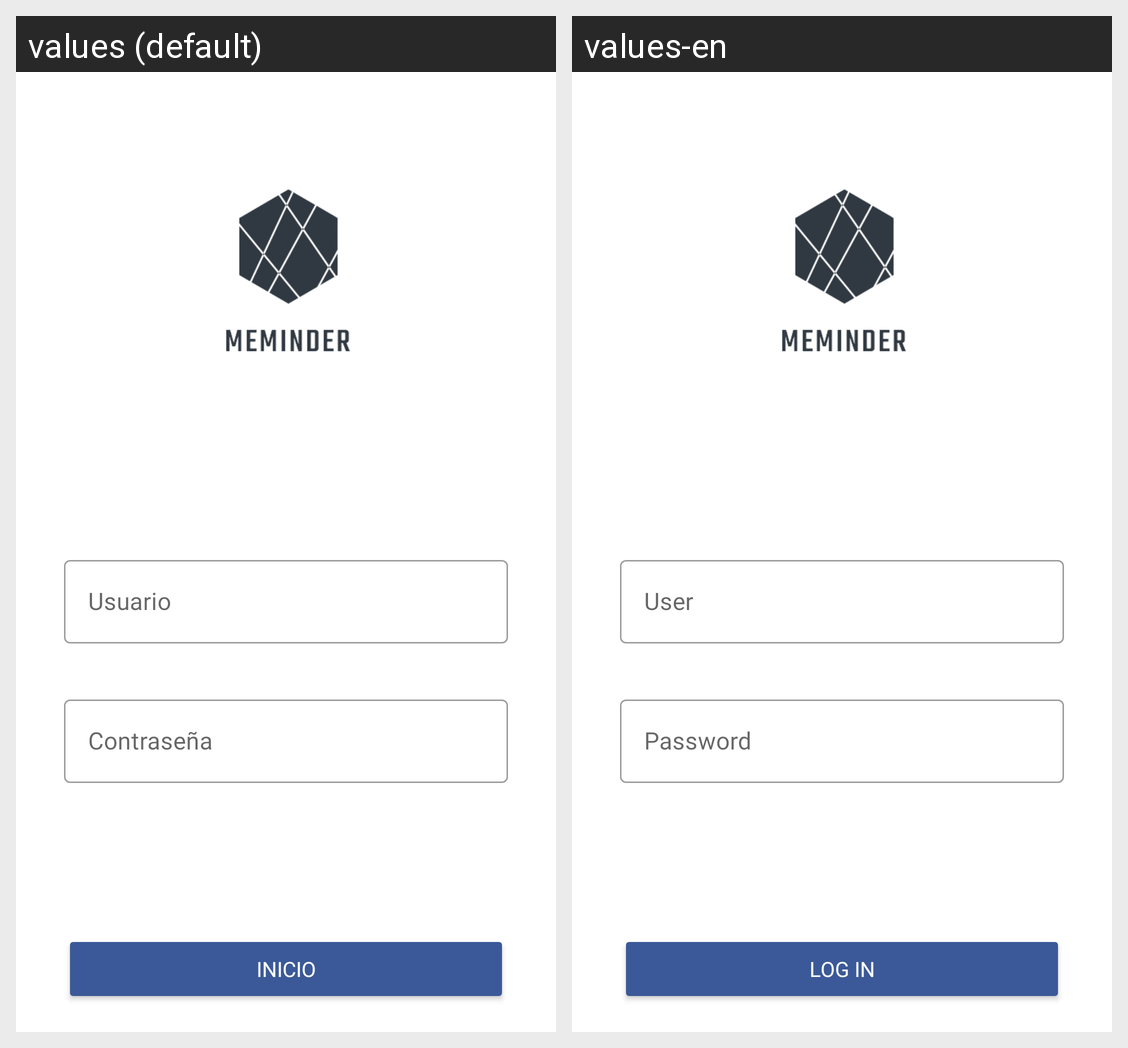

Strings drawn on this Android screen and how each of the app's shown locales translates them:
Android screen res/layout/activity_main.xml rendered under 2 locales, left to right: values (default), values-en. Device: Nexus 5 (rendered at 1080×1920; each locale shown at half size, 540×960, under a caption strip naming it); theme Theme.MEMINDER.
Strings drawn on this screen, with the default value and each locale's value (text and hints the layout hard-codes, and strings that could not be matched under every locale, appear in the picture but are not listed):

txt_usuaio
  values: Usuario
  values-en: User

txt_password
  values: Contraseña
  values-en: Password

btn_incio
  values: Inicio
  values-en: Log in
